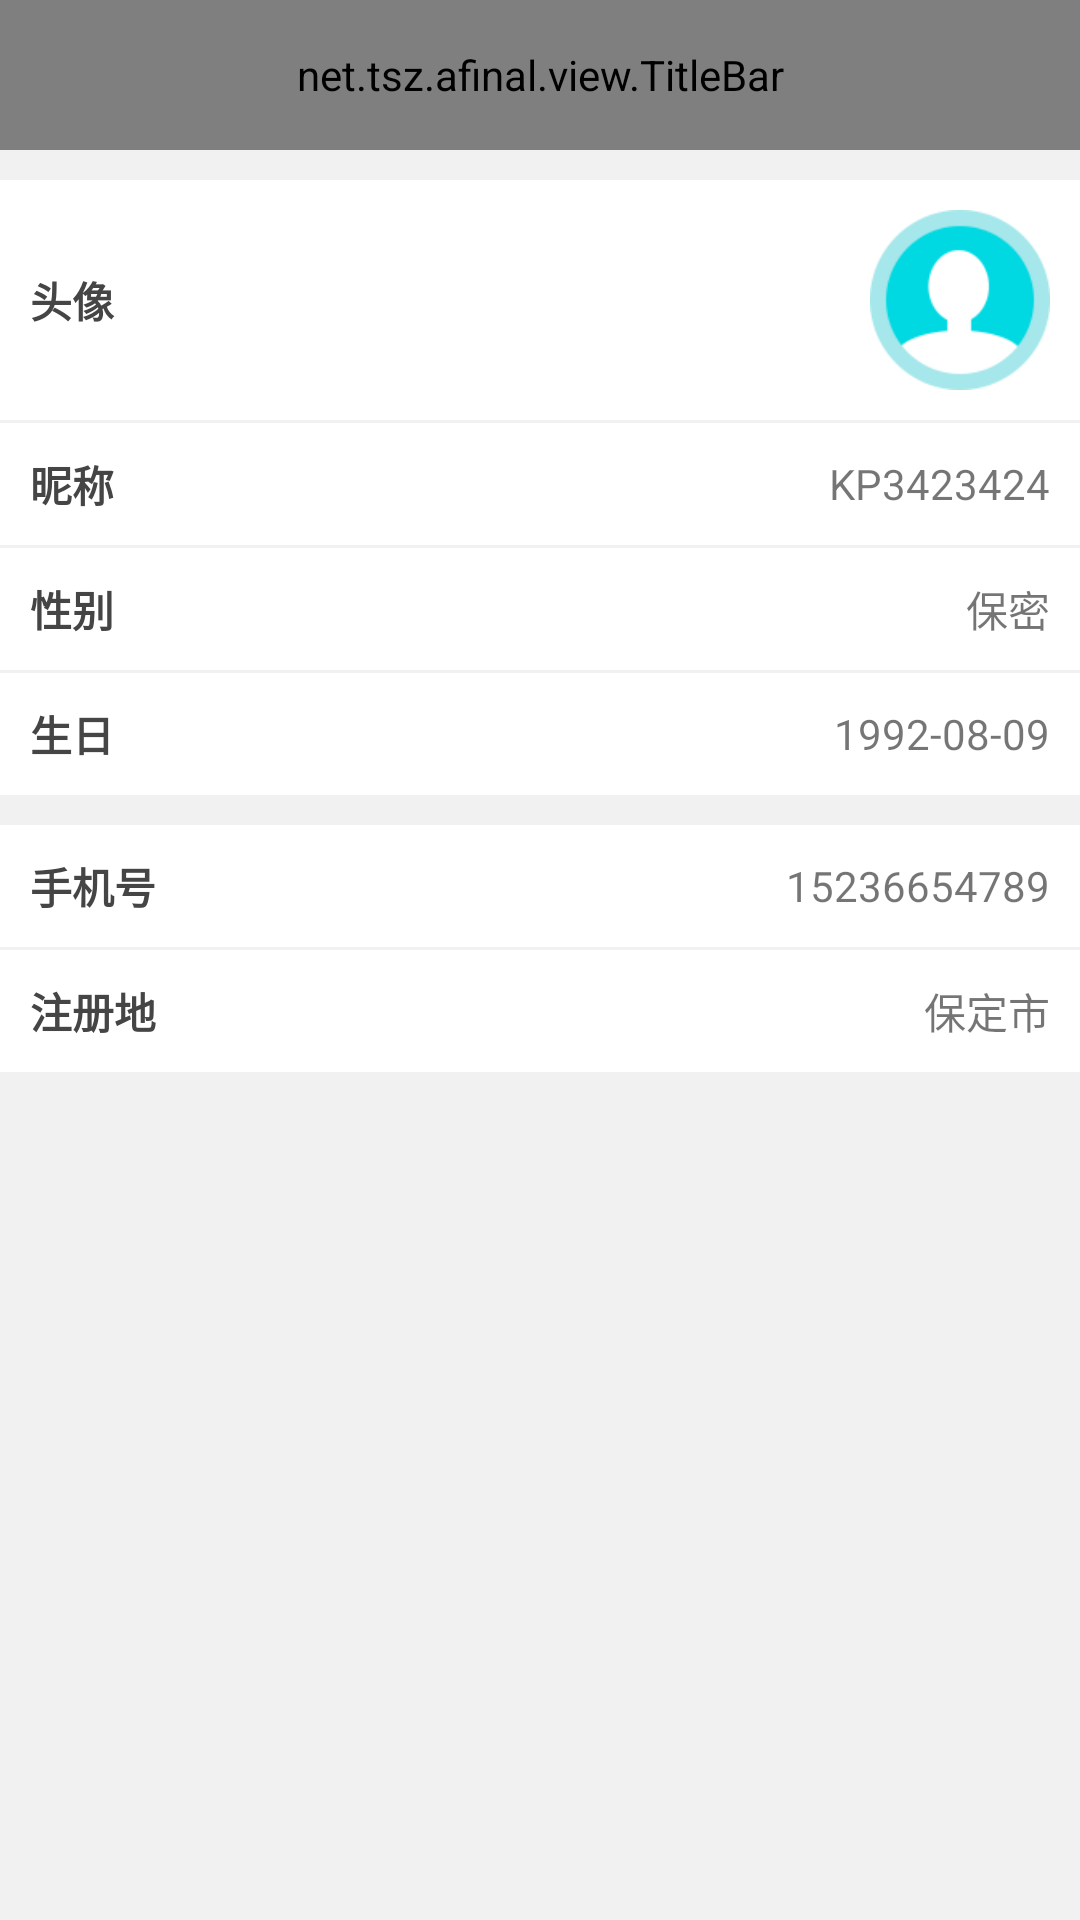

This screen was rendered from an Android layout file. Write that file and the resources it references.
<!-- AndroidManifest.xml: application theme AppTheme -->
<!-- res/layout/activity_my_information.xml -->
<?xml version="1.0" encoding="utf-8"?>
<LinearLayout xmlns:android="http://schemas.android.com/apk/res/android"
    xmlns:app="http://schemas.android.com/apk/res-auto"
    android:layout_width="match_parent"
    android:layout_height="match_parent"
    android:background="#F1F1F1"
    android:orientation="vertical">

    <net.tsz.afinal.view.TitleBar
        android:id="@+id/title_bar"
        android:layout_width="match_parent"
        android:layout_height="50dp"
        android:background="#F8F8F9"
        app:center_tv="个人中心"
        app:left_iv="@mipmap/ic_launcher"
        app:right_iv="@mipmap/ic_launcher" />

    <LinearLayout
        android:layout_width="match_parent"
        android:layout_height="wrap_content"
        android:background="@color/colorbai"
        android:gravity="center_vertical"
        android:orientation="horizontal"
        android:padding="10dp"
        android:layout_marginTop="10dp">

        <TextView
            android:layout_width="0dp"
            android:layout_height="wrap_content"
            android:layout_weight="1"
            android:text="头像"
            android:textColor="@color/colorzihei"
            android:textStyle="bold" />

        <ImageView
            android:layout_width="60dp"
            android:layout_height="60dp"
            android:src="@mipmap/my_header" />
    </LinearLayout>

    <LinearLayout
        android:layout_width="match_parent"
        android:layout_height="wrap_content"
        android:layout_marginTop="1dp"
        android:background="@color/colorbai"
        android:gravity="center_vertical"
        android:orientation="horizontal"
        android:padding="10dp">

        <TextView
            android:layout_width="0dp"
            android:layout_height="wrap_content"
            android:layout_weight="1"
            android:text="昵称"
            android:textColor="@color/colorzihei"
            android:textStyle="bold" />

        <TextView
            android:layout_width="wrap_content"
            android:layout_height="wrap_content"
            android:text="KP3423424" />
    </LinearLayout>

    <LinearLayout
        android:layout_width="match_parent"
        android:layout_height="wrap_content"
        android:layout_marginTop="1dp"
        android:background="@color/colorbai"
        android:gravity="center_vertical"
        android:orientation="horizontal"
        android:padding="10dp">

        <TextView
            android:layout_width="0dp"
            android:layout_height="wrap_content"
            android:layout_weight="1"
            android:text="性别"
            android:textColor="@color/colorzihei"
            android:textStyle="bold" />

        <TextView
            android:layout_width="wrap_content"
            android:layout_height="wrap_content"
            android:text="保密" />
    </LinearLayout>

    <LinearLayout
        android:layout_width="match_parent"
        android:layout_height="wrap_content"
        android:layout_marginTop="1dp"
        android:background="@color/colorbai"
        android:gravity="center_vertical"
        android:orientation="horizontal"
        android:padding="10dp">

        <TextView
            android:layout_width="0dp"
            android:layout_height="wrap_content"
            android:layout_weight="1"
            android:text="生日"
            android:textColor="@color/colorzihei"
            android:textStyle="bold" />

        <TextView
            android:layout_width="wrap_content"
            android:layout_height="wrap_content"
            android:text="1992-08-09" />
    </LinearLayout>

    <LinearLayout
        android:layout_width="match_parent"
        android:layout_height="wrap_content"
        android:layout_marginTop="10dp"
        android:background="@color/colorbai"
        android:gravity="center_vertical"
        android:orientation="horizontal"
        android:padding="10dp">

        <TextView
            android:layout_width="0dp"
            android:layout_height="wrap_content"
            android:layout_weight="1"
            android:text="手机号"
            android:textColor="@color/colorzihei"
            android:textStyle="bold" />

        <TextView
            android:layout_width="wrap_content"
            android:layout_height="wrap_content"
            android:text="15236654789" />
    </LinearLayout>

    <LinearLayout
        android:layout_width="match_parent"
        android:layout_height="wrap_content"
        android:layout_marginTop="1dp"
        android:background="@color/colorbai"
        android:gravity="center_vertical"
        android:orientation="horizontal"
        android:padding="10dp">

        <TextView
            android:layout_width="0dp"
            android:layout_height="wrap_content"
            android:layout_weight="1"
            android:text="注册地"
            android:textColor="@color/colorzihei"
            android:textStyle="bold" />

        <TextView
            android:layout_width="wrap_content"
            android:layout_height="wrap_content"
            android:text="保定市" />
    </LinearLayout>
</LinearLayout>
<!-- resources referenced by this layout -->
<resources>
  <color name="colorbai">#ffffff</color>
  <color name="colorzihei">#454545</color>
  <!-- mipmap my_header: png bitmap (mipmap-xxhdpi, 5197 bytes) -->
  <style name="AppTheme" parent="Theme.AppCompat.Light.NoActionBar">
          
          <item name="colorPrimary">@color/colorPrimary</item>
          <item name="colorPrimaryDark">@color/colorPrimaryDark</item>
          <item name="colorAccent">@color/colorAccent</item>
      </style>
  <color name="colorPrimary">#3F51B5</color>
  <color name="colorPrimaryDark">#303F9F</color>
  <color name="colorAccent">#00D8D8</color>
</resources>
